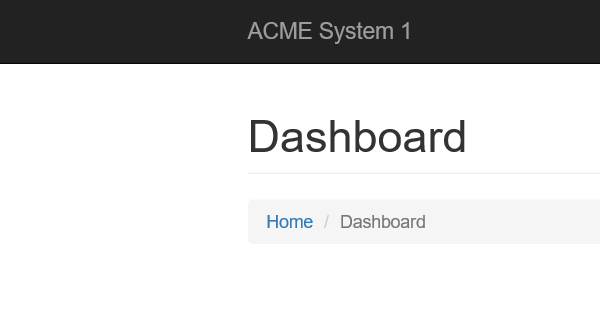
Task: Robotic Enterprise Framework
Workflow: System1_NavigateTo_WIDetails

Step 1 [then]: Attach Browser 'iexplore.exe ACME' in window 'ACME System 1 - Dashboard'

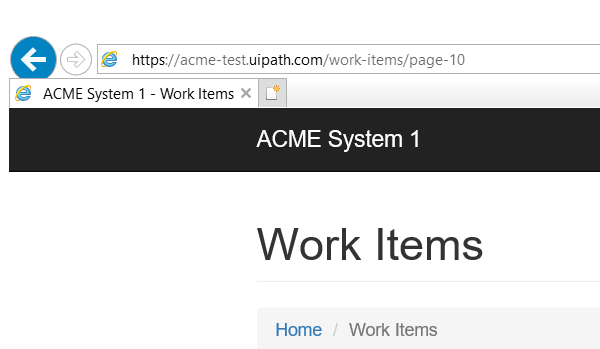
Step 2 [else]: Attach Browser 'iexplore.exe ACME' in window 'ACME System 1 - Work Items'
